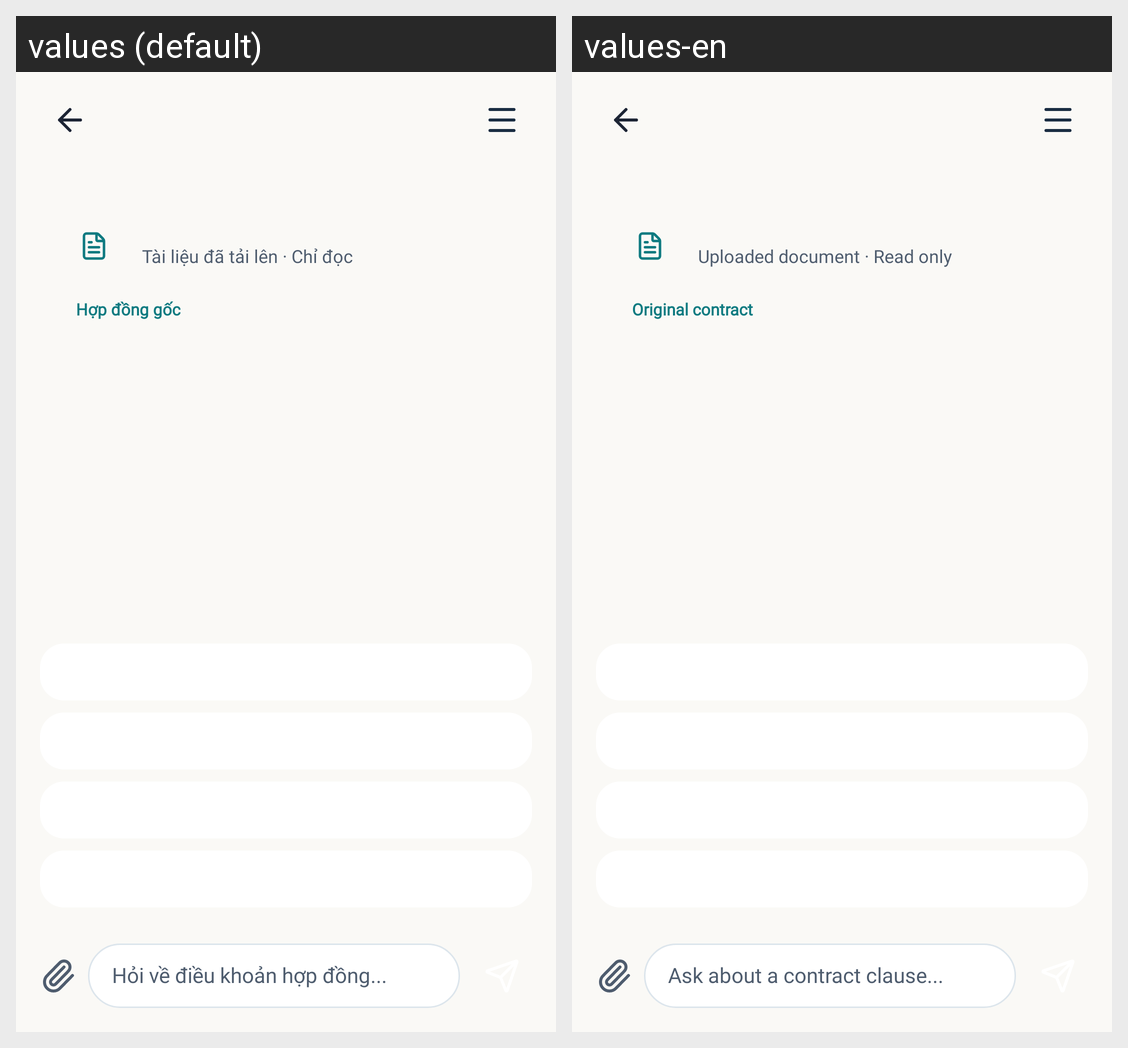

Locale-by-locale string values for the Android screen shown in this grid:
Android screen res/layout/activity_chatbot.xml rendered under 2 locales, left to right: values (default), values-en. Device: Nexus 5 (rendered at 1080×1920; each locale shown at half size, 540×960, under a caption strip naming it); theme Theme.LagalLens.
Strings drawn on this screen, with the default value and each locale's value (text and hints the layout hard-codes, and strings that could not be matched under every locale, appear in the picture but are not listed):

chatbot_input_hint
  values: Hỏi về điều khoản hợp đồng...
  values-en: Ask about a contract clause...

chatbot_document_uploaded_read_only
  values: Tài liệu đã tải lên · Chỉ đọc
  values-en: Uploaded document · Read only

chatbot_document_original
  values: Hợp đồng gốc
  values-en: Original contract
